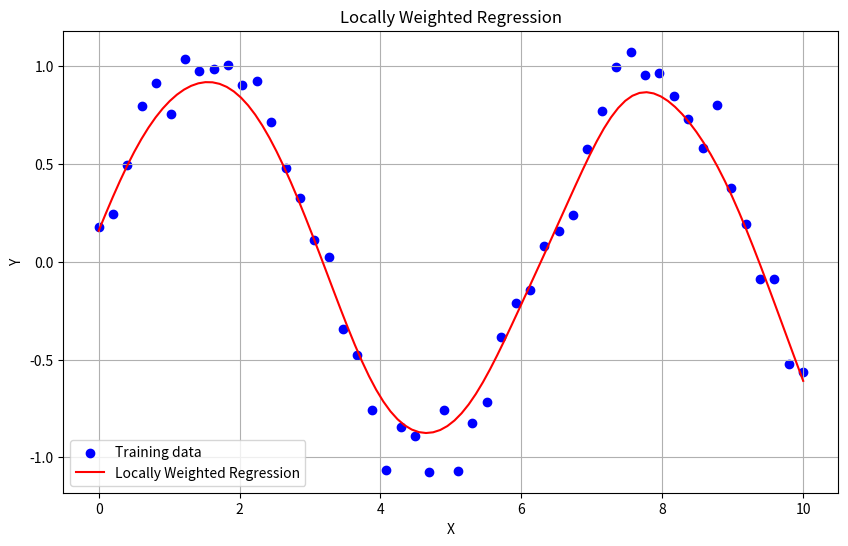

Python code for this plot:
import numpy as np
import matplotlib.pyplot as plt

def locally_weighted_regression(x_query, X_train, y_train, tau=0.1):
    weights = np.exp(-np.sum((X_train - x_query) ** 2, axis=1) / (2 * tau ** 2))
    W = np.diag(weights)
    theta = np.linalg.pinv(X_train.T @ W @ X_train) @ (X_train.T @ W @ y_train)
    return x_query @ theta

np.random.seed(0)
X_train = np.linspace(0, 10, 50)
y_train = np.sin(X_train) + np.random.normal(0, 0.1, X_train.shape[0])

tau = 0.5
X_query = np.linspace(0, 10, 100)
predictions = [locally_weighted_regression(np.array([1, xq]), np.c_[np.ones(X_train.shape[0]), X_train], y_train, tau) for xq in X_query]

plt.figure(figsize=(10, 6))
plt.scatter(X_train, y_train, color='blue', label='Training data')
plt.plot(X_query, predictions, color='red', label='Locally Weighted Regression')
plt.xlabel('X')
plt.ylabel('Y')
plt.title('Locally Weighted Regression')
plt.legend()
plt.grid(True)
plt.show()
